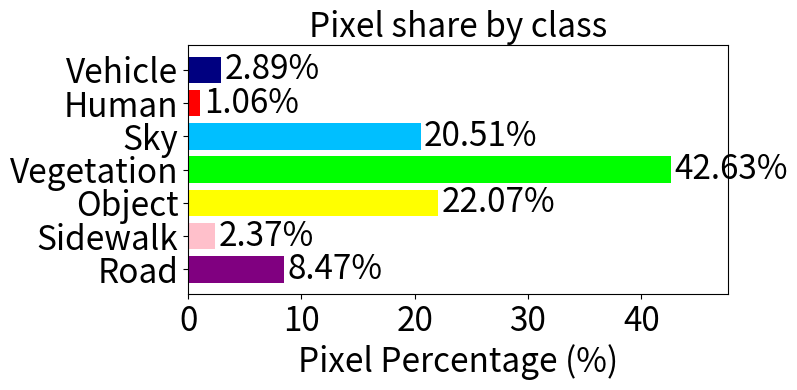

Reproduce this figure in Python.
import matplotlib.pyplot as plt

# 클래스 이름, 퍼센티지, 그리고 매핑할 색상(hex 코드)
classes = ["Road", "Sidewalk", "Object", "Vegetation", "Sky", "Human", "Vehicle"]
percentages = [8.47, 2.37, 22.07, 42.63, 20.51, 1.06, 2.89]
colors = [
    "#800080",  # road (purple)
    "#FFC0CB",  # sidewalk (pink)
    "#FFFF00",  # object (yellow)
    "#00FF00",  # vegetation (green)
    "#00BFFF",  # sky (sky blue)
    "#FF0000",  # human (red)
    "#000080",  # vehicle (navy)
]

plt.figure(figsize=(8, 4))

# 수평 막대 그래프
plt.barh(classes, percentages, color=colors)

# 축 레이블과 타이틀 (폰트 크기 지정)
plt.xlabel("Pixel Percentage (%)", fontsize=24)
plt.title("Pixel share by class", fontsize=24)

# 틱 레이블 크기 조정
plt.xticks(fontsize=24)
plt.yticks(fontsize=24)

# x축 범위
plt.xlim(0, max(percentages) + 5)

# 각 바 우측에 퍼센티지 값 표시 (폰트 크기 지정)
for idx, val in enumerate(percentages):
    plt.text(val + 0.3, idx, f"{val:.2f}%", va='center', fontsize=24)

plt.tight_layout()
plt.show()